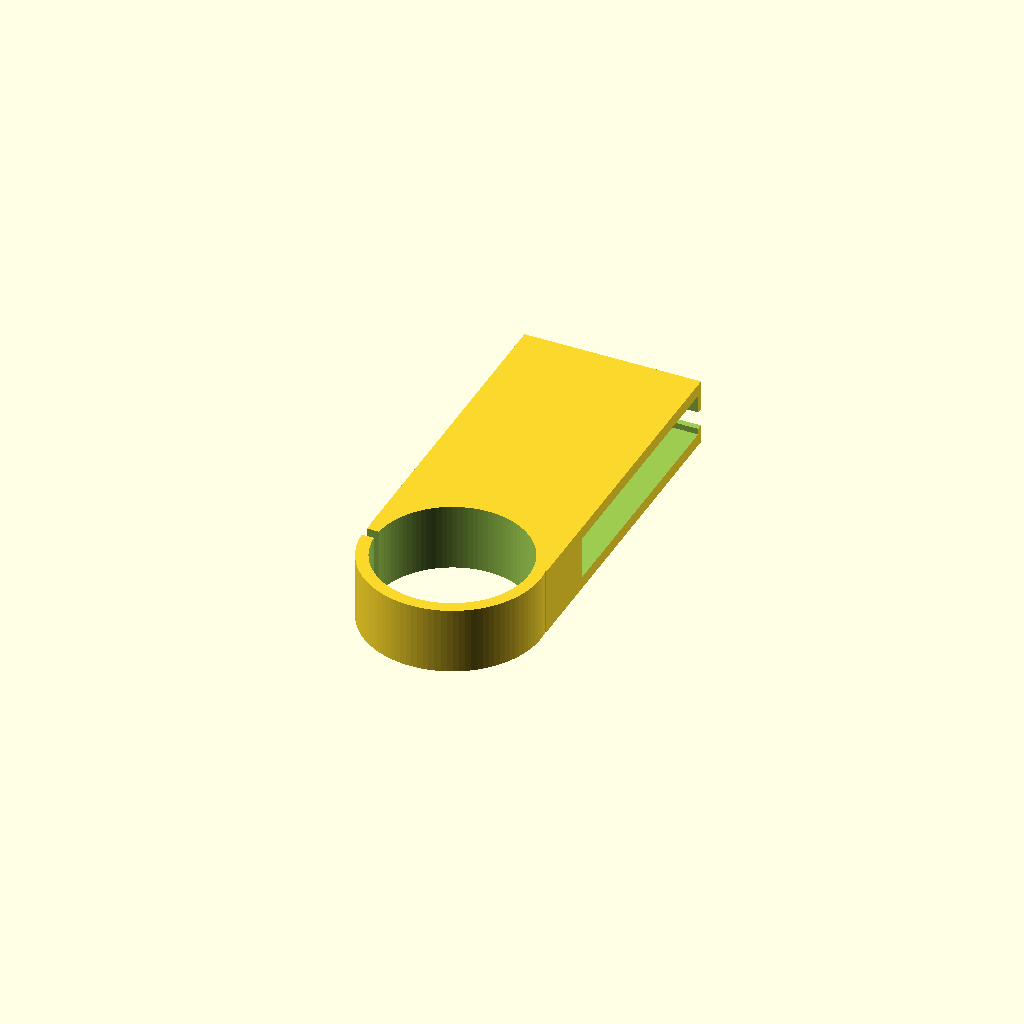
Cell 1: the model at its default parameters.
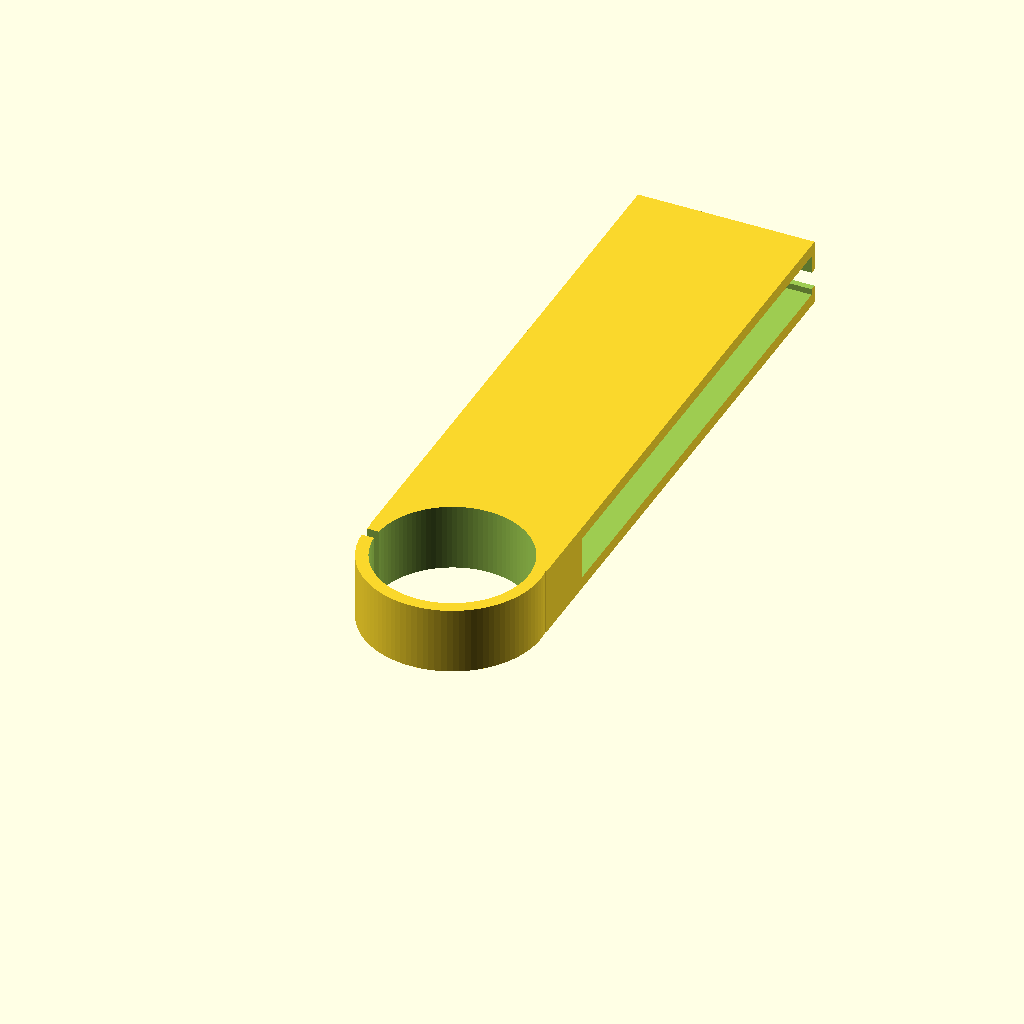
Cell 2: l = 80 (everything else at default).
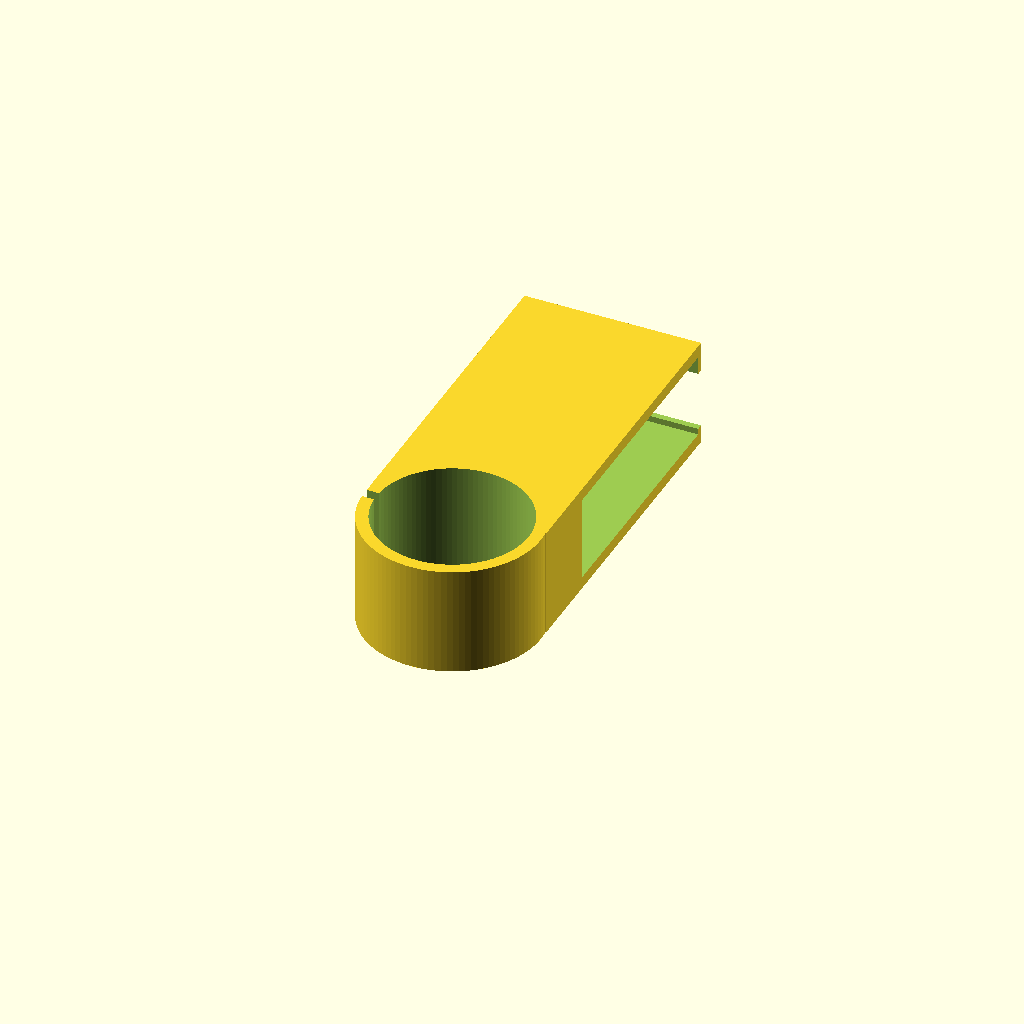
Cell 3: the same model with h = 14.
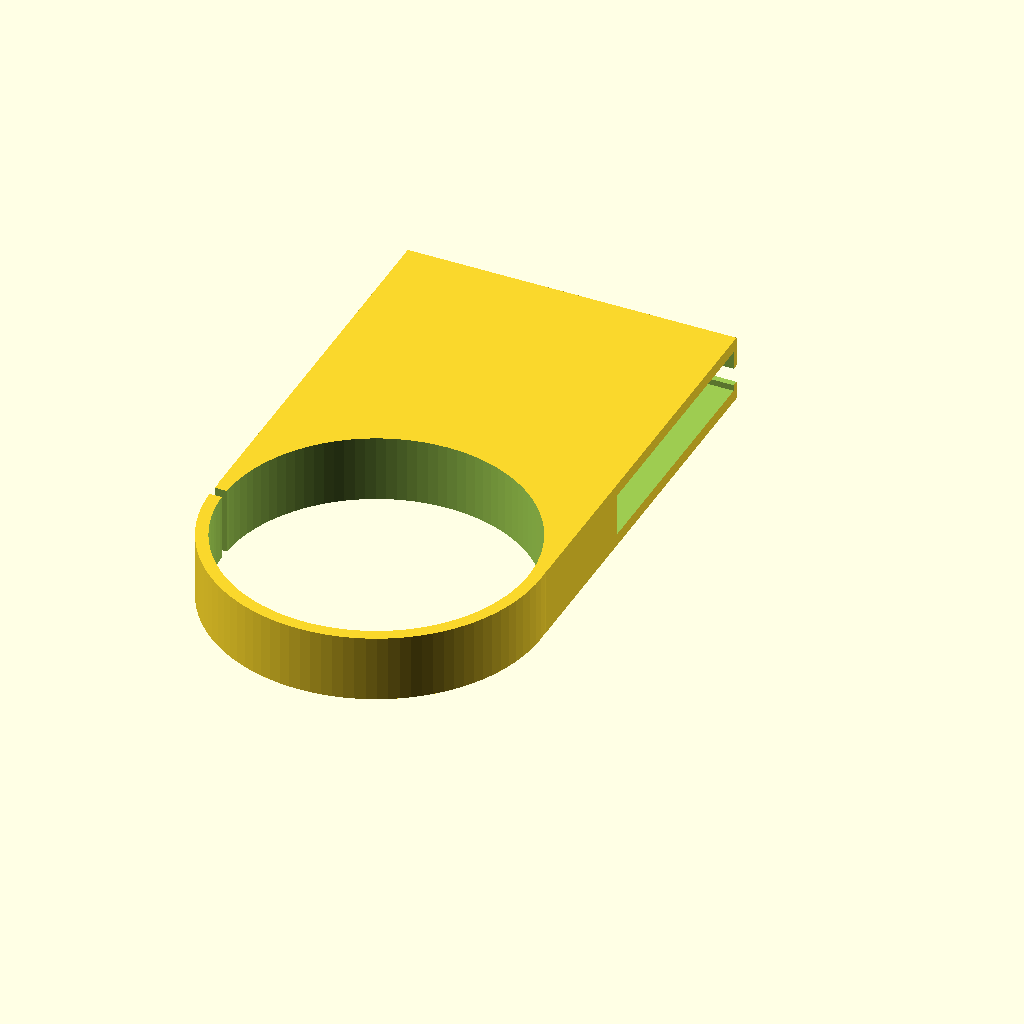
Cell 4 — w set to 50, the other parameters unchanged.
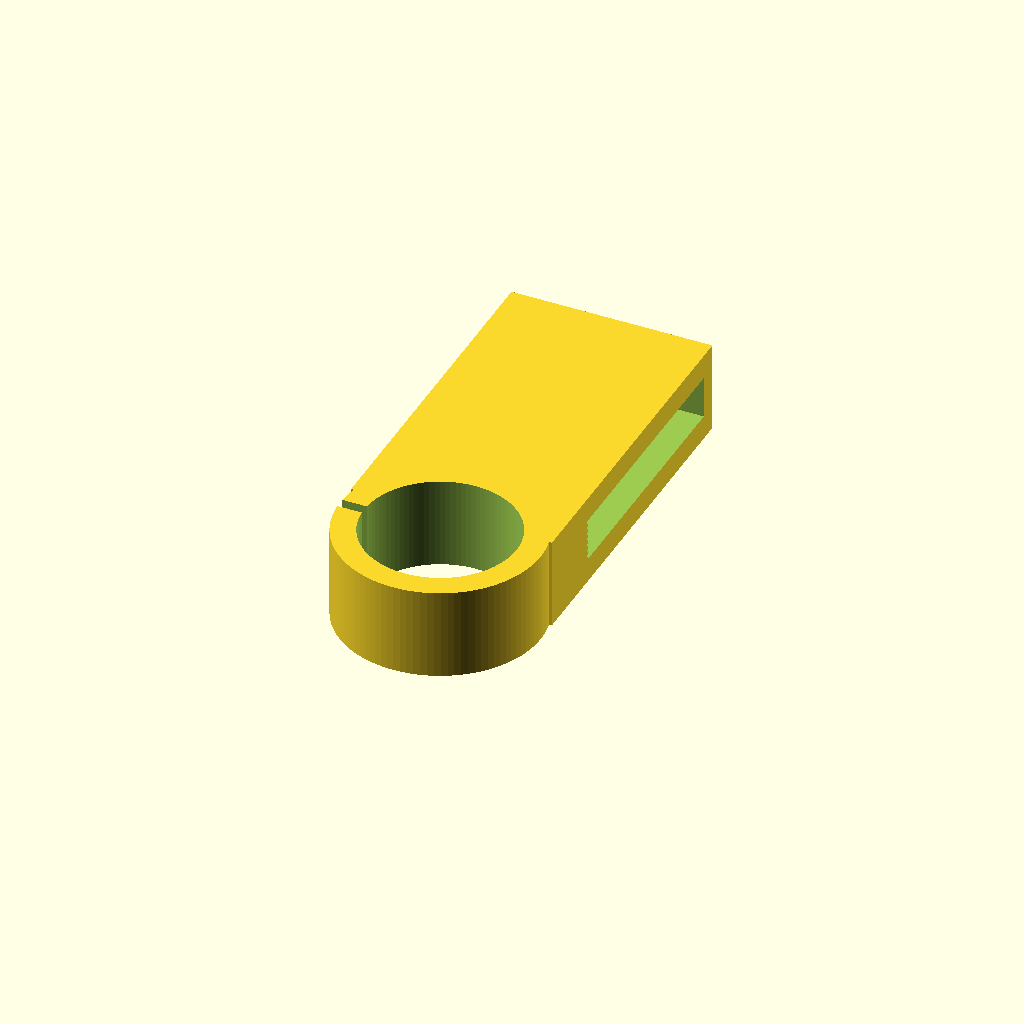
Cell 5: the same model with thck = 4.
All cells are drawn from one camera (rotation 55°, 0°, 25°, orthographic, colour scheme Cornfield), so only the parameter changes between them.
The OpenSCAD source (inputs/thingiverse/files/thing-679995/fillament-clip.scad):

/* [Dimensions] */

//Clamp length
l=40;
//Clamp height
h=7;
//Clamp width
w=25;
//Default thickness
thck=2;
//Filament thickness
ft=1.75;
//Smoothness
$fn=100;

module fillament_clip(l=l, h=h, w=w, thck=thck, ft=ft) {
   // rotate([0,90,0])
	translate([-w/2-thck,0,thck]) {
	difference() {
		union() {
			translate([-w/2-thck,thck,-thck])
				cube([w+2*thck,l+w/2+thck,h+2*thck]);

			translate([0,0,-thck])
				cylinder(r=w/2+thck, h=h+2*thck);
		}

		union() {
			translate([0,0,-thck-1])
				cylinder(r=w/2, h=h+2*thck+2);

			translate([-w/2-thck-1,w/2+thck,0])
				cube([w+2*thck+2,l+1,h]);

			translate([-w/2-thck-1,l+w/2+thck-1,thck-1])
				cube([w+2*thck+2,thck+2,h-2*thck]);

			translate([-w/2-thck-1,-ft/2,-thck-1])
				cube([thck+2,ft,h+2*thck+2]);
		}
	}

    }
}



fillament_clip();
Customizer parameters (derived from the source; name, type, default, range or options):
l: number, default 40
h: number, default 7
w: number, default 25
thck: number, default 2
ft: number, default 1.75
